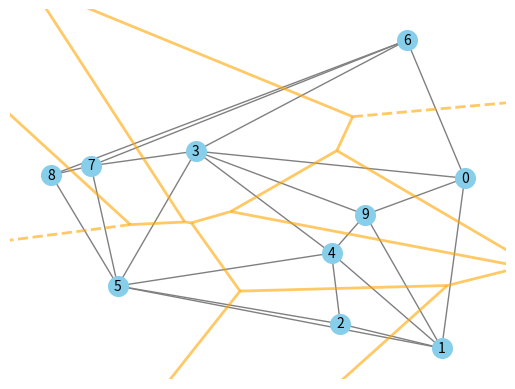

Here is the Python script that generated this plot: (Note: this script raises an exception after producing the figure.)
import matplotlib.pyplot as plt
import networkx as nx
import numpy as np
from scipy.spatial import Voronoi, voronoi_plot_2d

def generate_voronoi_graph(num_points):
    points = np.random.rand(num_points, 2)
    vor = Voronoi(points)
    fig, ax = plt.subplots()
    voronoi_plot_2d(vor, ax=ax, show_vertices=False, line_colors='orange', line_width=2, line_alpha=0.6, point_size=2)

    G = nx.Graph()
    for i in range(len(vor.point_region)):
        G.add_node(i)
    for (p1, p2), (v1, v2) in zip(vor.ridge_points, vor.ridge_vertices):
        # if v1 >= 0 and v2 >= 0: # Filter out ridges with one or two infinite end points, this is optional
        G.add_edge(p1, p2)
    pos = {i: point for i, point in enumerate(points)}
    nx.draw(G, pos, node_color='skyblue', node_size=200, with_labels=True, edge_color='gray', font_size=10)
    # Save the plot
    plt.savefig(f'./random_graph_generator/voronoi_diagram/plots/voronoi_graph_N{num_points}.png')
    # Show the plot
    # plt.show()
    return G, points

def distance(u, v):
    return np.sqrt((u[0] - v[0])**2 + (u[1] - v[1])**2)

def connect_isolated_nodes(G, points):
    isolates = list(nx.isolates(G))
    if isolates:
        print(f"Isolated nodes found: {isolates}")
        for node in isolates:
            # Calculate distances from the isolated node to all other nodes
            distances = {i: distance.euclidean(points[node], points[i]) for i in range(len(points)) if i != node}         
            print(f"Distances from node {node}: {distances}")
            # Find the closest node that is not the same as the isolated node
            nearest_neighbor = min(distances, key=distances.get)
            print(f"Nearest neighbor to node {node}: {nearest_neighbor}")
        G.add_edge(node, nearest_neighbor)
    else:
        print("No isolated nodes found.")
    return G

# Generate a random graph using the Voronoi diagram
N = 10 # number of nodes as well as voronoi points
G, points = generate_voronoi_graph(N)
G = connect_isolated_nodes(G, points)
print(G.nodes())
##
